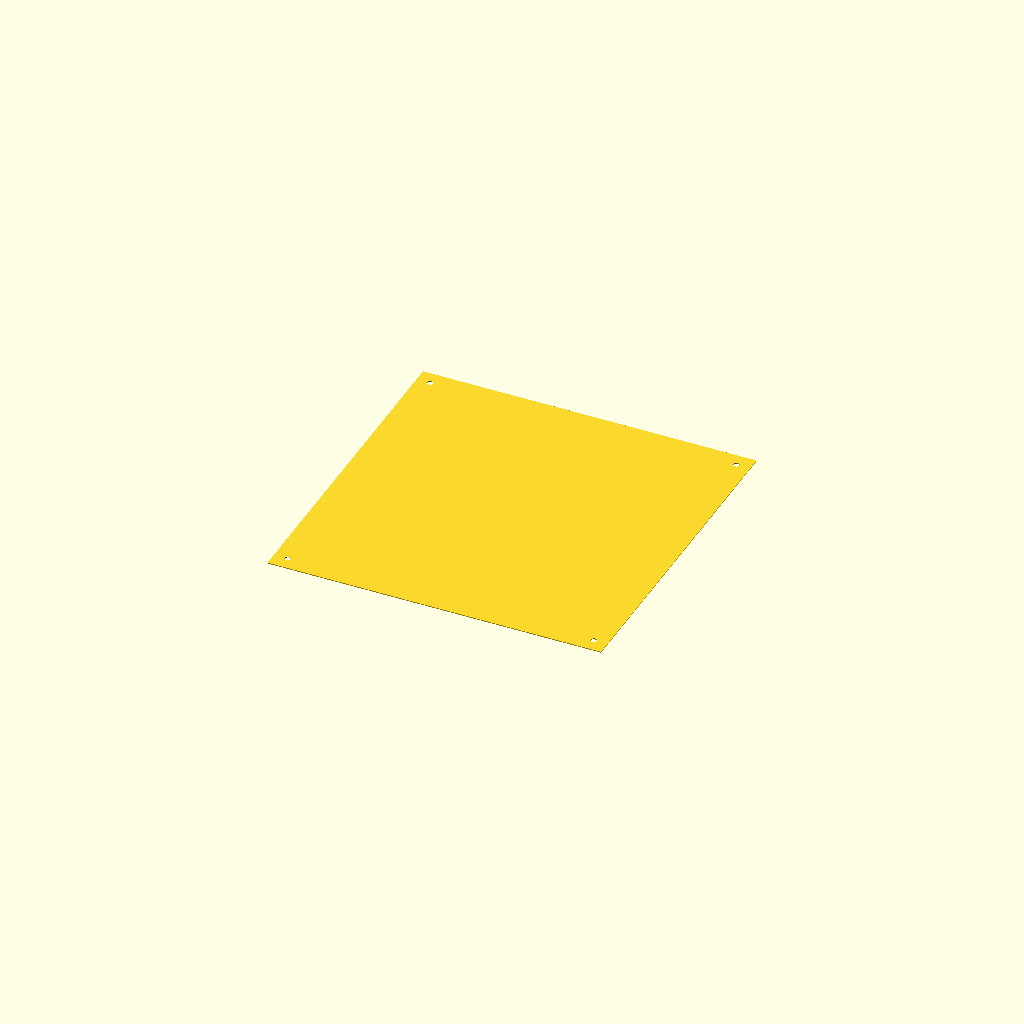
Cell 1: rendered with the file's own defaults.
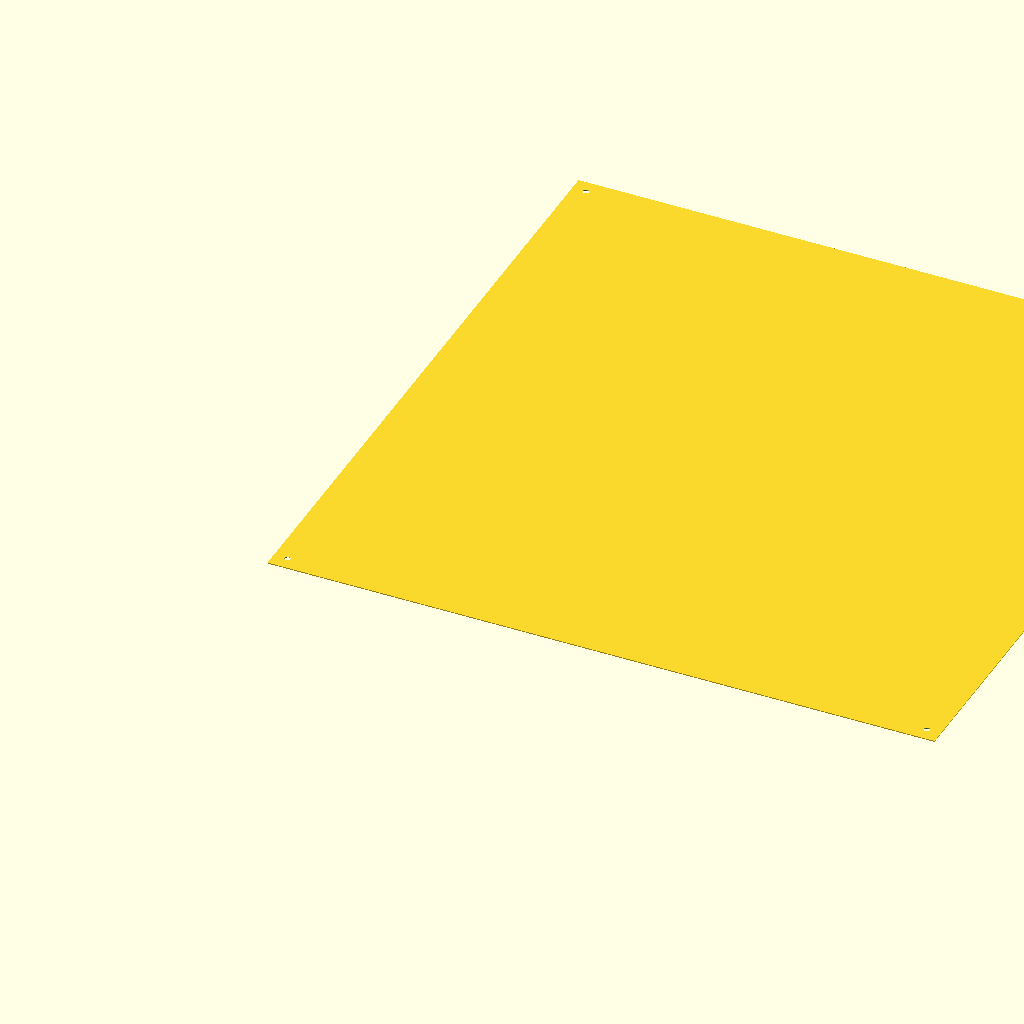
Cell 2: the same model with in2mm = 50.8.
All cells are drawn from one camera (rotation 55°, 0°, 25°, orthographic, colour scheme Cornfield), so only the parameter changes between them.
The OpenSCAD source (OpenCAD/FlatLid.scad):
// ============================================================
// PhoneLock - Flat Lid (screws onto the open top of component tray)
// All dimensions in mm. Inches converted at 25.4mm = 1 inch.
// ============================================================

// --- Parameters ---
wall       = 3;
in2mm      = 25.4;

// Must match component tray exactly
outer_w    = 6.7  * in2mm;   // 170.18 mm  (X)
outer_d    = 6.7  * in2mm;   // 170.18 mm  (Y)

// Screw boss parameters — must match component tray exactly
boss_r     = 4;               // outer radius of corner screw boss
screw_r    = 1.5;             // M3 screw hole

// Lid
lid_thickness = 0.5;            // mm

// ============================================================
// MAIN: Flat Lid
// ============================================================
module flat_lid() {
    difference() {
        // --- Flat plate, same footprint as tray ---
        cube([outer_w, outer_d, lid_thickness]);

        // --- Screw holes, matching boss positions exactly ---
        offsets = [
            [wall + boss_r,           wall + boss_r          ],
            [outer_w - wall - boss_r, wall + boss_r          ],
            [wall + boss_r,           outer_d - wall - boss_r],
            [outer_w - wall - boss_r, outer_d - wall - boss_r]
        ];
        for (o = offsets) {
            translate([o[0], o[1], -1])
                cylinder(r = screw_r, h = lid_thickness + 2, $fn = 18);
        }
    }
}

// ============================================================
// RENDER
// ============================================================
flat_lid();
Customizer parameters (derived from the source; name, type, default, range or options):
wall: number, default 3
in2mm: number, default 25.4
boss_r: number, default 4
screw_r: number, default 1.5
lid_thickness: number, default 0.5
